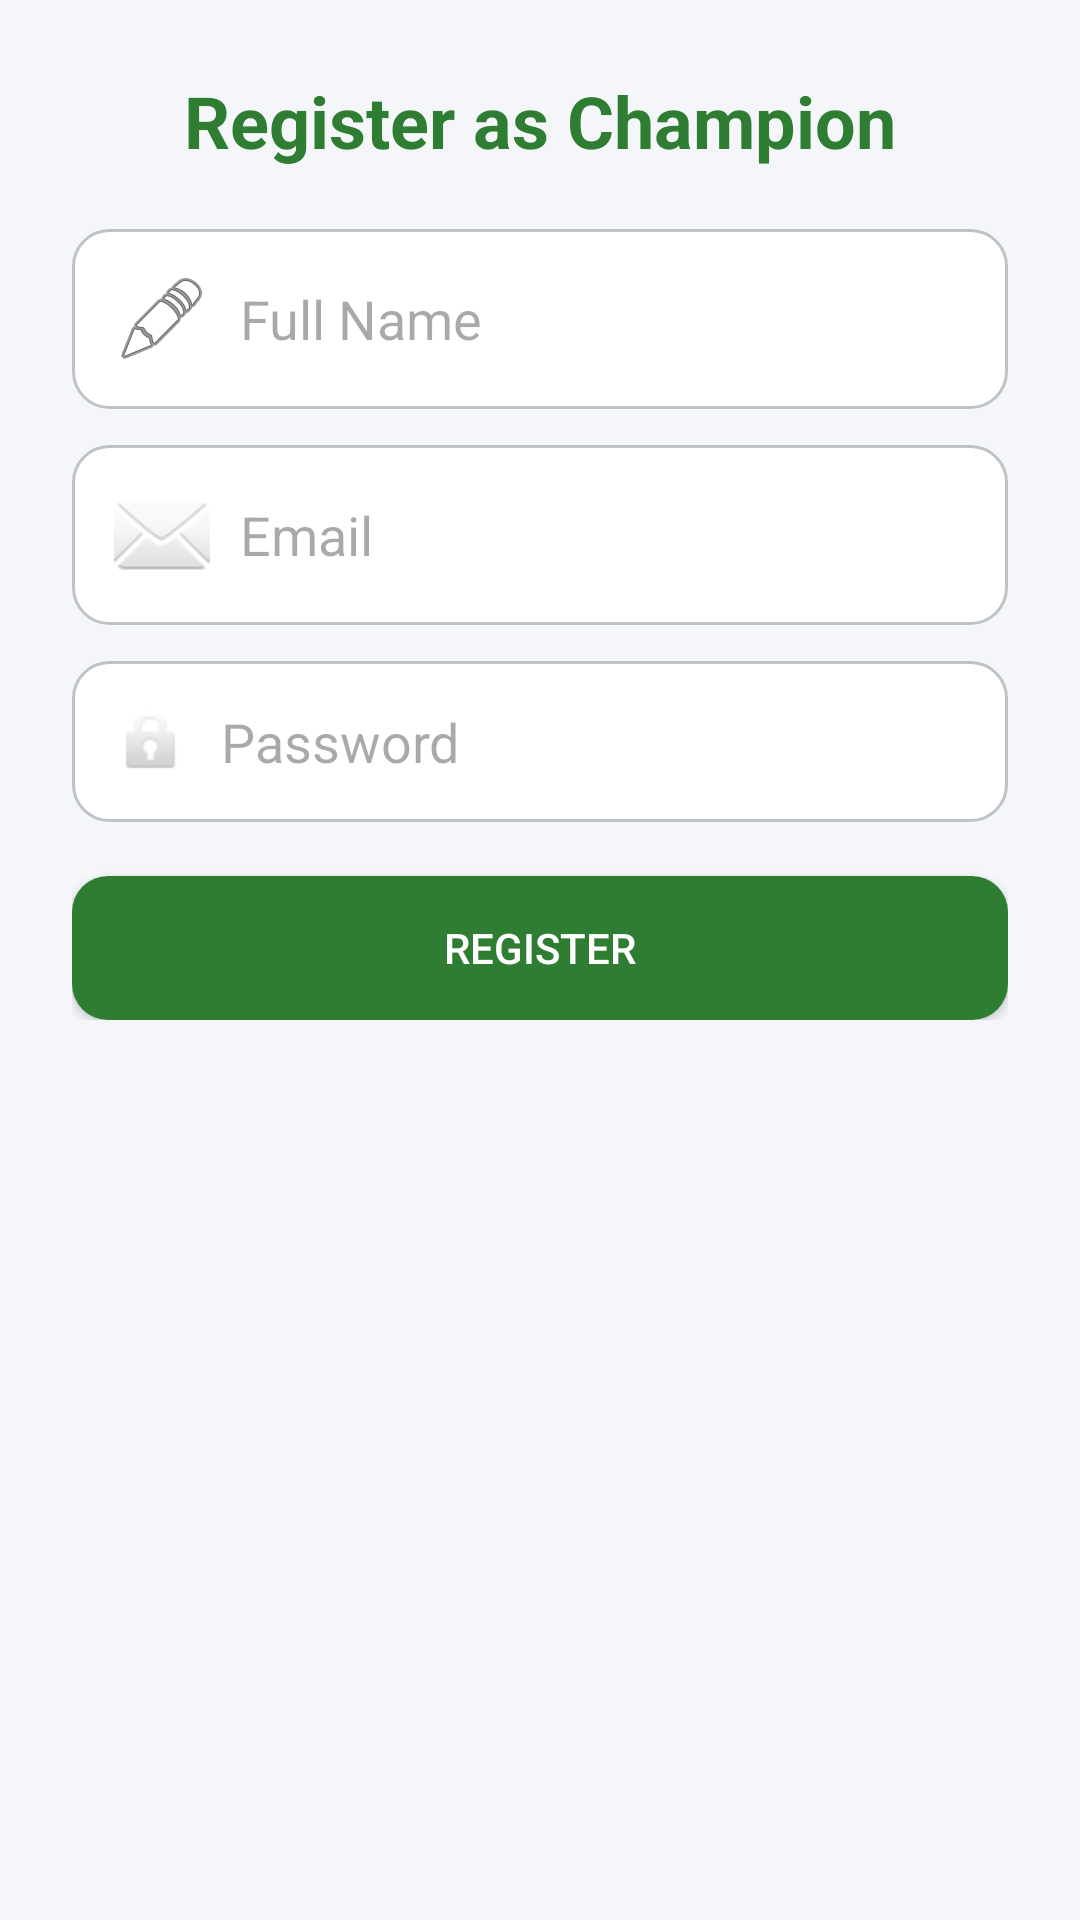

Produce the Android XML layout that renders to this screen, including the resource entries it uses.
<!-- AndroidManifest.xml: application theme Theme.WasteManagementDriver -->
<!-- res/layout/activity_register.xml -->
<?xml version="1.0" encoding="utf-8"?>
<ScrollView xmlns:android="http://schemas.android.com/apk/res/android"
    android:layout_width="match_parent"
    android:layout_height="match_parent"
    android:background="#F5F6FA">

    <LinearLayout
        android:orientation="vertical"
        android:padding="24dp"
        android:layout_width="match_parent"
        android:layout_height="wrap_content">

        
        <TextView
            android:layout_width="wrap_content"
            android:layout_height="wrap_content"
            android:text="Register as Champion"
            android:textSize="24sp"
            android:textStyle="bold"
            android:textColor="#2E7D32"
            android:layout_gravity="center"
            android:layout_marginBottom="20dp"/>

        
        <EditText
            android:id="@+id/etName"
            android:layout_width="match_parent"
            android:layout_height="wrap_content"
            android:hint="Full Name"
            android:padding="14dp"
            android:background="@drawable/edittext_background"
            android:drawableStart="@android:drawable/ic_menu_edit"
            android:drawablePadding="10dp" />

        
        <EditText
            android:id="@+id/etEmail"
            android:layout_width="match_parent"
            android:layout_height="wrap_content"
            android:hint="Email"
            android:inputType="textEmailAddress"
            android:padding="14dp"
            android:background="@drawable/edittext_background"
            android:drawableStart="@android:drawable/ic_dialog_email"
            android:drawablePadding="10dp"
            android:layout_marginTop="12dp"/>

        
        <EditText
            android:id="@+id/etPassword"
            android:layout_width="match_parent"
            android:layout_height="wrap_content"
            android:hint="Password"
            android:inputType="textPassword"
            android:padding="14dp"
            android:background="@drawable/edittext_background"
            android:drawableStart="@android:drawable/ic_lock_idle_lock"
            android:drawablePadding="10dp"
            android:layout_marginTop="12dp"/>

        
        <Button
            android:id="@+id/btnRegister"
            android:layout_width="match_parent"
            android:layout_height="wrap_content"
            android:text="Register"
            android:textColor="@android:color/white"
            android:layout_marginTop="18dp"
            android:background="@drawable/button_background_primary" />

        
        <ProgressBar
            android:id="@+id/progressBar"
            style="?android:attr/progressBarStyleLarge"
            android:layout_width="wrap_content"
            android:layout_height="wrap_content"
            android:visibility="gone"
            android:layout_gravity="center"
            android:layout_marginTop="20dp"/>

    </LinearLayout>
</ScrollView>
<!-- resources referenced by this layout -->
<resources>
  <!-- drawable button_background_primary (drawable) -->
  <?xml version="1.0" encoding="utf-8"?>
  <ripple xmlns:android="http://schemas.android.com/apk/res/android"
      android:color="@android:color/darker_gray">
  
      <item>
          <shape android:shape="rectangle">
              <solid android:color="#2E7D32" /> 
              <corners android:radius="12dp" />
              <padding
                  android:left="12dp"
                  android:top="10dp"
                  android:right="12dp"
                  android:bottom="10dp" />
          </shape>
      </item>
  </ripple>
  <!-- drawable edittext_background (drawable) -->
  <shape xmlns:android="http://schemas.android.com/apk/res/android" android:shape="rectangle">
      <solid android:color="#FFFFFF"/>
      <stroke android:color="#BDC3C7" android:width="1dp"/>
      <corners android:radius="12dp"/>
      <padding android:left="8dp" android:top="8dp" android:right="8dp" android:bottom="8dp"/>
  </shape>
  <style name="Theme.WasteManagementDriver" parent="Base.Theme.WasteManagementDriver" />
  <style name="Base.Theme.WasteManagementDriver" parent="Theme.Material3.DayNight.NoActionBar">
          <item name="colorPrimary">@color/primaryGreen</item>
          <item name="colorOnPrimary">@color/onPrimary</item>
          <item name="colorPrimaryContainer">@color/primaryGreenVariant</item>
  
          <item name="colorSecondary">@color/secondaryGreen</item>
          <item name="colorOnSecondary">@color/onSecondary</item>
  
          <item name="android:statusBarColor">@color/primaryGreen</item>
          <item name="android:navigationBarColor">@color/primaryGreen</item>
  
          <item name="android:windowLightNavigationBar">true</item>
          <item name="android:windowLightStatusBar">true</item>
      </style>
  <color name="primaryGreen">#388E3C</color>
  <color name="onPrimary">#FFFFFF</color>
  <color name="primaryGreenVariant">#2E7D32</color>
  <color name="secondaryGreen">#66BB6A</color>
  <color name="onSecondary">#FFFFFF</color>
</resources>
